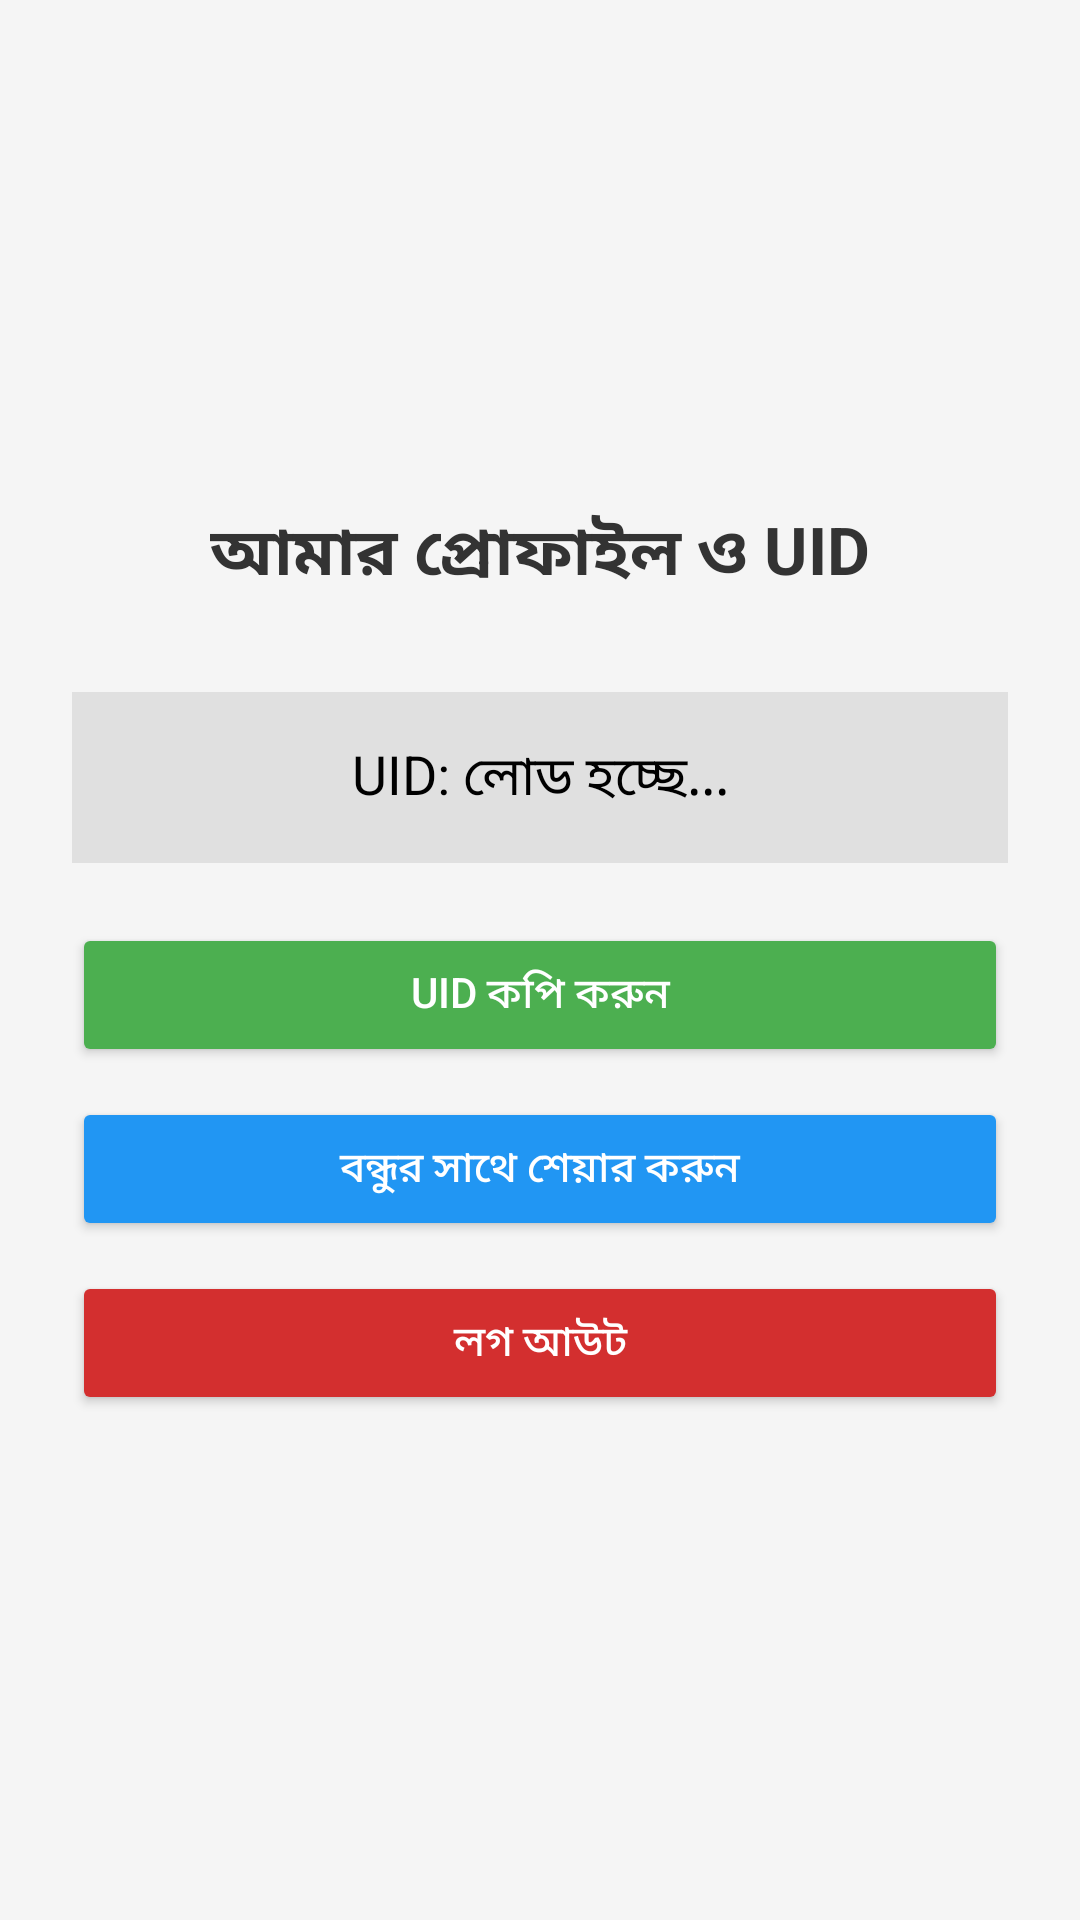

Android layout source for this screen:
<!-- AndroidManifest.xml: application theme Theme.PertoMesh -->
<!-- res/layout/activity_profile.xml -->
<?xml version="1.0" encoding="utf-8"?>
<LinearLayout xmlns:android="http://schemas.android.com/apk/res/android"
    android:layout_width="match_parent"
    android:layout_height="match_parent"
    android:orientation="vertical"
    android:gravity="center"
    android:padding="24dp"
    android:background="#F5F5F5">

    <TextView
        android:layout_width="wrap_content"
        android:layout_height="wrap_content"
        android:text="আমার প্রোফাইল ও UID"
        android:textSize="22sp"
        android:textStyle="bold"
        android:textColor="#333333"
        android:layout_marginBottom="30dp"/>

    <TextView
        android:id="@+id/tvMyUid"
        android:layout_width="match_parent"
        android:layout_height="wrap_content"
        android:text="UID: লোড হচ্ছে..."
        android:textSize="18sp"
        android:gravity="center"
        android:padding="15dp"
        android:background="#E0E0E0"
        android:textColor="#000000"
        android:layout_marginBottom="20dp"/>

    <Button
        android:id="@+id/btnCopyUid"
        android:layout_width="match_parent"
        android:layout_height="wrap_content"
        android:text="UID কপি করুন"
        android:backgroundTint="#4CAF50"
        android:textColor="#FFFFFF"
        android:layout_marginBottom="10dp"/>

    <Button
        android:id="@+id/btnShareUid"
        android:layout_width="match_parent"
        android:layout_height="wrap_content"
        android:text="বন্ধুর সাথে শেয়ার করুন"
        android:backgroundTint="#2196F3"
        android:textColor="#FFFFFF"
        android:layout_marginBottom="10dp"/>

    <Button
        android:id="@+id/btnLogout"
        android:layout_width="match_parent"
        android:layout_height="wrap_content"
        android:text="লগ আউট"
        android:backgroundTint="#D32F2F"
        android:textColor="#FFFFFF"/>

</LinearLayout>
<!-- resources referenced by this layout -->
<resources>
  <style name="Theme.PertoMesh" parent="Theme.MaterialComponents.NoActionBar">
          <item name="colorPrimary">@color/primary</item>
          <item name="colorPrimaryDark">@color/primary_dark</item>
          <item name="colorOnPrimary">@color/background</item>
          <item name="colorSecondary">@color/accent</item>
          <item name="colorOnSecondary">@color/background</item>
          <item name="android:windowBackground">@color/background</item>
          <item name="android:statusBarColor">@color/background</item>
          <item name="android:navigationBarColor">@color/background</item>
          <item name="android:windowLightStatusBar">false</item>
          <item name="android:colorAccent">@color/accent</item>
          <item name="android:colorControlActivated">@color/green</item>
      </style>
  <color name="primary">#35D07F</color>
  <color name="primary_dark">#24965A</color>
  <color name="background">#0B0F14</color>
  <color name="accent">#35D07F</color>
  <color name="green">#35D07F</color>
</resources>
